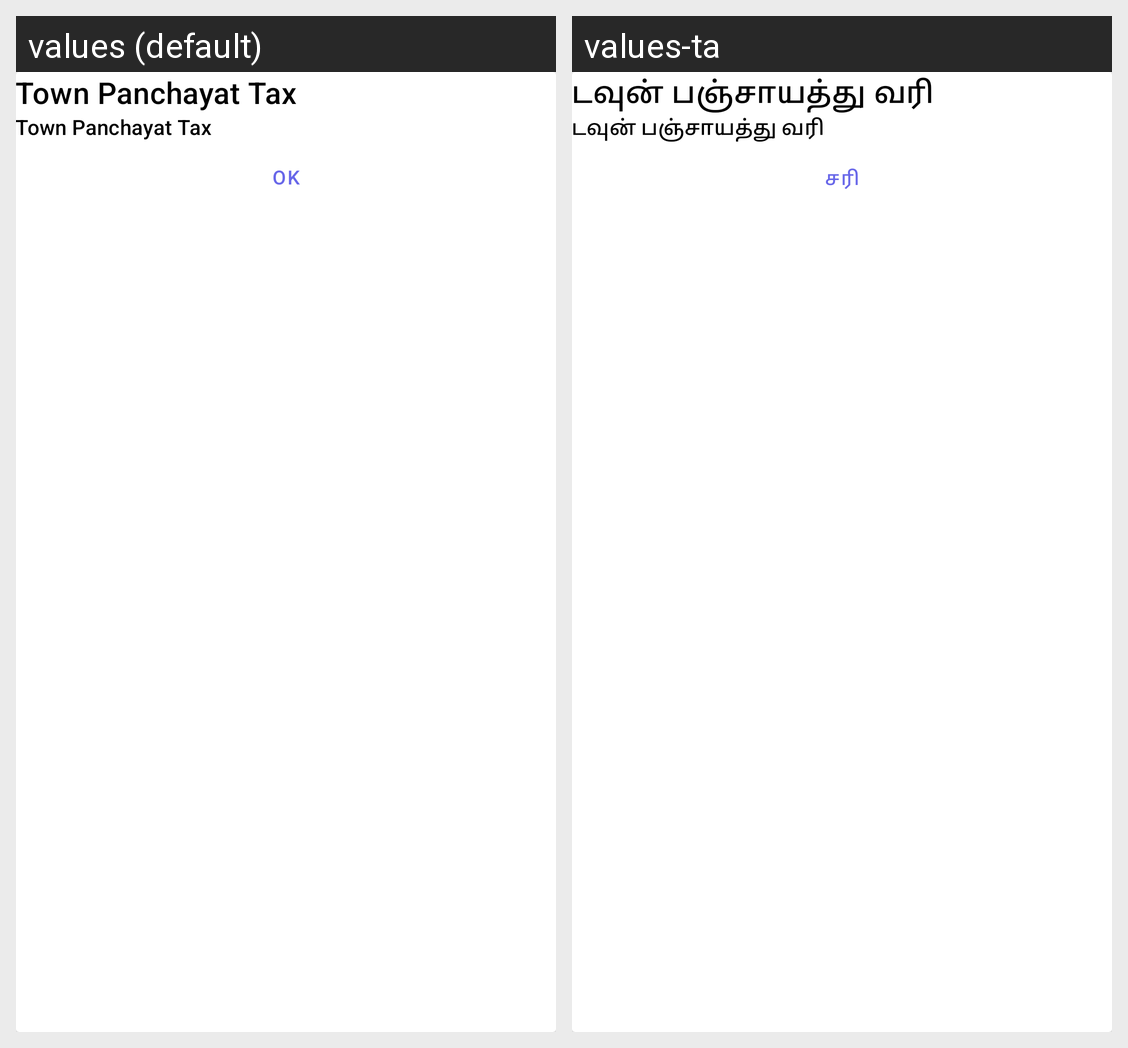

Strings drawn on this Android screen and how each of the app's shown locales translates them:
Android screen res/layout/alert_dialog.xml rendered under 2 locales, left to right: values (default), values-ta. Device: Nexus 5 (rendered at 1080×1920; each locale shown at half size, 540×960, under a caption strip naming it); theme AppTheme.
Strings drawn on this screen, with the default value and each locale's value (text and hints the layout hard-codes, and strings that could not be matched under every locale, appear in the picture but are not listed):

app_name
  values: Town Panchayat Tax
  values-ta: டவுன் பஞ்சாயத்து வரி

oK
  values: OK
  values-ta: சரி
